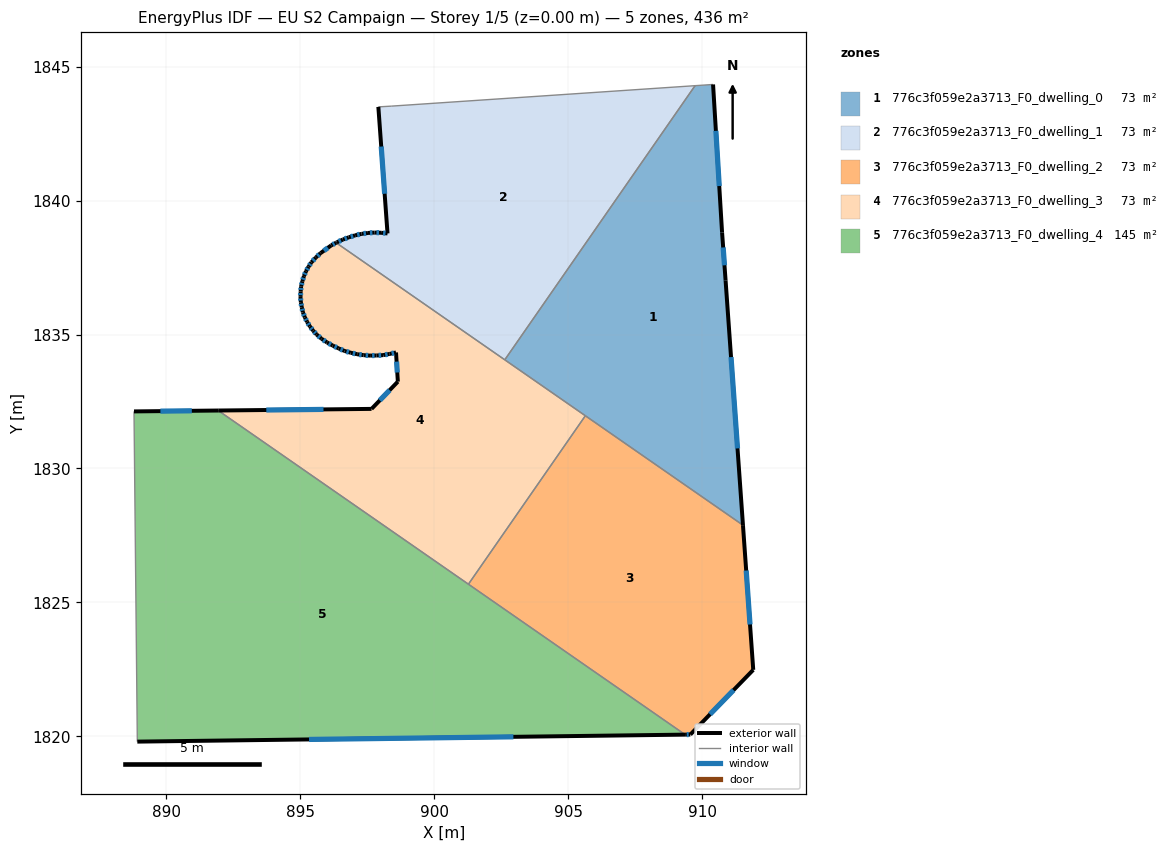
=== STOREY PLAN SPEC (per zone: floor XY polygon, exterior-wall plan segments, windows/doors) ===
zone 1: 776c3f059e2a3713_F0_dwelling_0  (72.7 m²)
  floor: (910.41, 1844.33) (910.74, 1838.81) (910.88, 1837.02) (911.53, 1827.88) (902.63, 1834.06) (909.74, 1844.29)
  exterior wall: (910.74, 1838.81) – (910.41, 1844.33)  [5.5 m]
    window: (910.64, 1840.54) – (910.51, 1842.60)  [2.3 m²]
  exterior wall: (910.88, 1837.02) – (910.74, 1838.81)  [1.8 m]
    window: (910.83, 1837.58) – (910.79, 1838.25)  [0.7 m²]
  exterior wall: (911.53, 1827.88) – (910.88, 1837.02)  [9.2 m]
    window: (911.32, 1830.75) – (911.08, 1834.16)  [3.8 m²]
  interior walls: 4
zone 2: 776c3f059e2a3713_F0_dwelling_1  (72.7 m²)
  floor: (909.74, 1844.29) (902.63, 1834.06) (896.34, 1838.43) (896.36, 1838.44) (896.59, 1838.55) (896.81, 1838.63) (897.05, 1838.70) (897.29, 1838.76) (897.53, 1838.79) (897.77, 1838.81) (898.02, 1838.80) (898.26, 1838.78) (897.92, 1843.50) (898.40, 1843.53)
  exterior wall: (896.81, 1838.63) – (896.59, 1838.55)  [0.2 m]
    window: (896.74, 1838.60) – (896.66, 1838.57)  [0.1 m²]
  exterior wall: (897.05, 1838.70) – (896.81, 1838.63)  [0.3 m]
    window: (896.97, 1838.68) – (896.88, 1838.65)  [0.1 m²]
  exterior wall: (897.29, 1838.76) – (897.05, 1838.70)  [0.2 m]
    window: (897.21, 1838.74) – (897.12, 1838.72)  [0.1 m²]
  exterior wall: (897.53, 1838.79) – (897.29, 1838.76)  [0.2 m]
    window: (897.45, 1838.78) – (897.36, 1838.77)  [0.1 m²]
  exterior wall: (897.77, 1838.81) – (897.53, 1838.79)  [0.2 m]
    window: (897.69, 1838.80) – (897.60, 1838.80)  [0.1 m²]
  exterior wall: (898.02, 1838.80) – (897.77, 1838.81)  [0.3 m]
    window: (897.94, 1838.80) – (897.85, 1838.80)  [0.1 m²]
  exterior wall: (898.26, 1838.78) – (898.02, 1838.80)  [0.2 m]
    window: (898.18, 1838.78) – (898.09, 1838.79)  [0.1 m²]
  exterior wall: (897.92, 1843.50) – (898.26, 1838.78)  [4.7 m]
    window: (898.02, 1842.02) – (898.15, 1840.26)  [2.0 m²]
  exterior wall: (896.36, 1838.44) – (896.34, 1838.43)  [0.0 m]
  exterior wall: (896.59, 1838.55) – (896.36, 1838.44)  [0.3 m]
    window: (896.52, 1838.51) – (896.43, 1838.47)  [0.1 m²]
  interior walls: 4
zone 3: 776c3f059e2a3713_F0_dwelling_2  (72.7 m²)
  floor: (911.53, 1827.88) (911.91, 1822.48) (909.56, 1820.07) (909.36, 1820.07) (901.28, 1825.68) (905.64, 1831.97)
  exterior wall: (911.91, 1822.48) – (911.53, 1827.88)  [5.4 m]
    window: (911.79, 1824.18) – (911.65, 1826.19)  [2.3 m²]
  exterior wall: (909.56, 1820.07) – (911.91, 1822.48)  [3.4 m]
    window: (910.30, 1820.83) – (911.17, 1821.73)  [1.4 m²]
  exterior wall: (909.36, 1820.07) – (909.56, 1820.07)  [0.2 m]
    window: (909.43, 1820.07) – (909.50, 1820.07)  [0.1 m²]
  interior walls: 3
zone 4: 776c3f059e2a3713_F0_dwelling_3  (72.7 m²)
  floor: (905.64, 1831.97) (901.28, 1825.68) (891.94, 1832.16) (897.66, 1832.22) (898.64, 1833.24) (898.57, 1834.33) (898.33, 1834.28) (898.10, 1834.23) (897.85, 1834.22) (897.61, 1834.21) (897.37, 1834.23) (897.13, 1834.26) (896.89, 1834.32) (896.65, 1834.39) (896.43, 1834.48) (896.21, 1834.59) (896.00, 1834.71) (895.80, 1834.84) (895.61, 1835.00) (895.48, 1835.15) (895.36, 1835.30) (895.26, 1835.47) (895.17, 1835.64) (895.10, 1835.83) (895.06, 1836.02) (895.02, 1836.21) (895.01, 1836.41) (895.02, 1836.61) (895.03, 1836.80) (895.08, 1836.99) (895.14, 1837.18) (895.21, 1837.36) (895.31, 1837.53) (895.42, 1837.70) (895.58, 1837.88) (895.76, 1838.04) (896.16, 1838.33) (896.34, 1838.43)
  exterior wall: (898.57, 1834.33) – (898.64, 1833.24)  [1.1 m]
    window: (898.60, 1833.99) – (898.62, 1833.58)  [0.5 m²]
  exterior wall: (898.33, 1834.28) – (898.57, 1834.33)  [0.2 m]
    window: (898.41, 1834.29) – (898.50, 1834.31)  [0.1 m²]
  exterior wall: (898.10, 1834.23) – (898.33, 1834.28)  [0.2 m]
    window: (898.17, 1834.25) – (898.26, 1834.26)  [0.1 m²]
  exterior wall: (897.85, 1834.22) – (898.10, 1834.23)  [0.2 m]
    window: (897.93, 1834.22) – (898.02, 1834.23)  [0.1 m²]
  exterior wall: (897.61, 1834.21) – (897.85, 1834.22)  [0.2 m]
    window: (897.68, 1834.22) – (897.77, 1834.22)  [0.1 m²]
  exterior wall: (897.37, 1834.23) – (897.61, 1834.21)  [0.2 m]
    window: (897.44, 1834.22) – (897.53, 1834.22)  [0.1 m²]
  exterior wall: (897.13, 1834.26) – (897.37, 1834.23)  [0.2 m]
    window: (897.20, 1834.25) – (897.29, 1834.24)  [0.1 m²]
  exterior wall: (896.89, 1834.32) – (897.13, 1834.26)  [0.2 m]
    window: (896.96, 1834.30) – (897.05, 1834.28)  [0.1 m²]
  exterior wall: (896.65, 1834.39) – (896.89, 1834.32)  [0.2 m]
    window: (896.73, 1834.37) – (896.81, 1834.34)  [0.1 m²]
  exterior wall: (896.43, 1834.48) – (896.65, 1834.39)  [0.2 m]
    window: (896.50, 1834.45) – (896.58, 1834.42)  [0.1 m²]
  exterior wall: (896.21, 1834.59) – (896.43, 1834.48)  [0.2 m]
    window: (896.28, 1834.56) – (896.36, 1834.52)  [0.1 m²]
  exterior wall: (896.00, 1834.71) – (896.21, 1834.59)  [0.2 m]
    window: (896.06, 1834.67) – (896.14, 1834.63)  [0.1 m²]
  exterior wall: (895.80, 1834.84) – (896.00, 1834.71)  [0.2 m]
    window: (895.86, 1834.80) – (895.93, 1834.75)  [0.1 m²]
  exterior wall: (895.61, 1835.00) – (895.80, 1834.84)  [0.2 m]
    window: (895.67, 1834.95) – (895.74, 1834.89)  [0.1 m²]
  exterior wall: (895.48, 1835.15) – (895.61, 1835.00)  [0.2 m]
    window: (895.52, 1835.10) – (895.57, 1835.05)  [0.1 m²]
  exterior wall: (895.36, 1835.30) – (895.48, 1835.15)  [0.2 m]
    window: (895.40, 1835.26) – (895.44, 1835.20)  [0.1 m²]
  exterior wall: (895.26, 1835.47) – (895.36, 1835.30)  [0.2 m]
    window: (895.29, 1835.42) – (895.33, 1835.36)  [0.1 m²]
  exterior wall: (895.17, 1835.64) – (895.26, 1835.47)  [0.2 m]
    window: (895.20, 1835.59) – (895.23, 1835.53)  [0.1 m²]
  exterior wall: (895.10, 1835.83) – (895.17, 1835.64)  [0.2 m]
    window: (895.12, 1835.77) – (895.15, 1835.70)  [0.1 m²]
  exterior wall: (895.06, 1836.02) – (895.10, 1835.83)  [0.2 m]
    window: (895.07, 1835.96) – (895.09, 1835.89)  [0.1 m²]
  exterior wall: (895.02, 1836.21) – (895.06, 1836.02)  [0.2 m]
    window: (895.03, 1836.15) – (895.05, 1836.08)  [0.1 m²]
  exterior wall: (895.01, 1836.41) – (895.02, 1836.21)  [0.2 m]
    window: (895.01, 1836.35) – (895.02, 1836.27)  [0.1 m²]
  exterior wall: (895.02, 1836.61) – (895.01, 1836.41)  [0.2 m]
    window: (895.01, 1836.55) – (895.01, 1836.47)  [0.1 m²]
  exterior wall: (895.03, 1836.80) – (895.02, 1836.61)  [0.2 m]
    window: (895.03, 1836.74) – (895.02, 1836.67)  [0.1 m²]
  exterior wall: (895.08, 1836.99) – (895.03, 1836.80)  [0.2 m]
    window: (895.06, 1836.93) – (895.05, 1836.86)  [0.1 m²]
  exterior wall: (895.14, 1837.18) – (895.08, 1836.99)  [0.2 m]
    window: (895.12, 1837.12) – (895.10, 1837.05)  [0.1 m²]
  exterior wall: (895.21, 1837.36) – (895.14, 1837.18)  [0.2 m]
    window: (895.19, 1837.30) – (895.16, 1837.24)  [0.1 m²]
  exterior wall: (895.31, 1837.53) – (895.21, 1837.36)  [0.2 m]
    window: (895.28, 1837.48) – (895.24, 1837.42)  [0.1 m²]
  exterior wall: (895.42, 1837.70) – (895.31, 1837.53)  [0.2 m]
    window: (895.38, 1837.64) – (895.34, 1837.58)  [0.1 m²]
  exterior wall: (895.58, 1837.88) – (895.42, 1837.70)  [0.2 m]
    window: (895.53, 1837.82) – (895.47, 1837.75)  [0.1 m²]
  exterior wall: (895.76, 1838.04) – (895.58, 1837.88)  [0.2 m]
    window: (895.70, 1837.99) – (895.64, 1837.93)  [0.1 m²]
  exterior wall: (896.16, 1838.33) – (895.76, 1838.04)  [0.5 m]
    window: (896.03, 1838.24) – (895.88, 1838.13)  [0.2 m²]
  exterior wall: (896.34, 1838.43) – (896.16, 1838.33)  [0.2 m]
    window: (896.28, 1838.40) – (896.21, 1838.36)  [0.1 m²]
  exterior wall: (897.66, 1832.22) – (891.94, 1832.16)  [5.7 m]
    window: (895.87, 1832.21) – (893.73, 1832.18)  [2.4 m²]
  exterior wall: (898.64, 1833.24) – (897.66, 1832.22)  [1.4 m]
    window: (898.34, 1832.92) – (897.97, 1832.54)  [0.6 m²]
  interior walls: 4
zone 5: 776c3f059e2a3713_F0_dwelling_4  (145.3 m²)
  floor: (909.36, 1820.07) (888.92, 1819.80) (888.79, 1832.13) (891.94, 1832.16)
  exterior wall: (888.92, 1819.80) – (909.36, 1820.07)  [20.4 m]
    window: (895.33, 1819.89) – (902.96, 1819.98)  [8.5 m²]
  exterior wall: (891.94, 1832.16) – (888.79, 1832.13)  [3.1 m]
    window: (890.95, 1832.15) – (889.78, 1832.14)  [1.3 m²]
  interior walls: 3

=== DERIVED (storey summary) ===
Building: EU S2 Campaign
Storey: 1 of 5  (floor level z = 0.00 m)
Storey gross floor area: 436.0 m²
Zones on this storey: 5
  - 776c3f059e2a3713_F0_dwelling_0: floor 72.7 m²; exterior wall 16.5 m (49.5 m²); 3 window(s) 6.9 m²; WWR 13.9%
  - 776c3f059e2a3713_F0_dwelling_1: floor 72.7 m²; exterior wall 6.7 m (20.2 m²); 9 window(s) 2.8 m²; WWR 13.9%
  - 776c3f059e2a3713_F0_dwelling_2: floor 72.7 m²; exterior wall 9.0 m (26.9 m²); 3 window(s) 3.7 m²; WWR 13.9%
  - 776c3f059e2a3713_F0_dwelling_3: floor 72.7 m²; exterior wall 15.5 m (46.6 m²); 35 window(s) 6.5 m²; WWR 13.9%
  - 776c3f059e2a3713_F0_dwelling_4: floor 145.3 m²; exterior wall 23.6 m (70.8 m²); 2 window(s) 9.9 m²; WWR 13.9%
Zone adjacency (shared interzone walls):
  - 776c3f059e2a3713_F0_dwelling_0 ↔ 776c3f059e2a3713_F0_dwelling_1
  - 776c3f059e2a3713_F0_dwelling_0 ↔ 776c3f059e2a3713_F0_dwelling_2
  - 776c3f059e2a3713_F0_dwelling_0 ↔ 776c3f059e2a3713_F0_dwelling_3
  - 776c3f059e2a3713_F0_dwelling_1 ↔ 776c3f059e2a3713_F0_dwelling_3
  - 776c3f059e2a3713_F0_dwelling_2 ↔ 776c3f059e2a3713_F0_dwelling_3
  - 776c3f059e2a3713_F0_dwelling_2 ↔ 776c3f059e2a3713_F0_dwelling_4
  - 776c3f059e2a3713_F0_dwelling_3 ↔ 776c3f059e2a3713_F0_dwelling_4